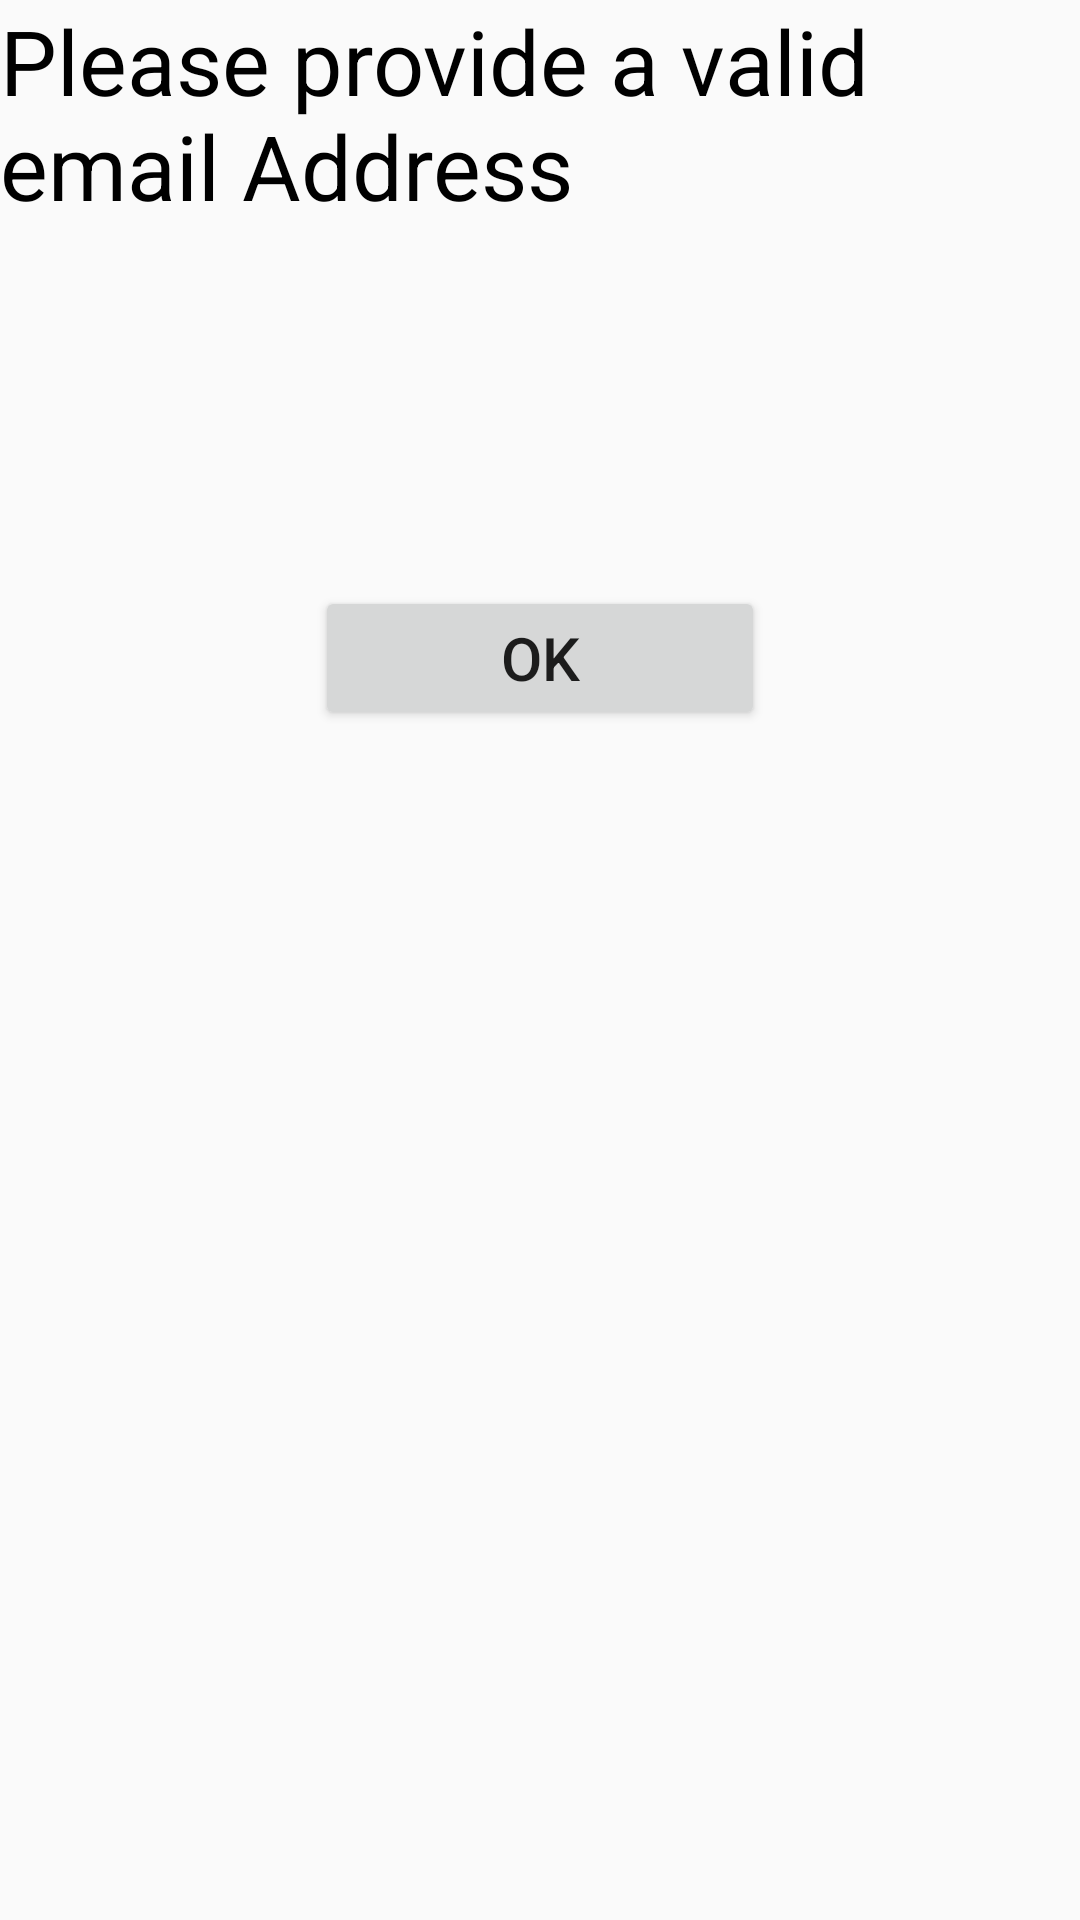

Android layout source for this screen:
<!-- AndroidManifest.xml: application theme AppTheme -->
<!-- res/layout/dialog_error.xml -->
<?xml version="1.0" encoding="utf-8"?>
<LinearLayout xmlns:android="http://schemas.android.com/apk/res/android"
              android:layout_width="300dp"
              android:layout_height="300dp"
              android:orientation="vertical">

    <TextView
        android:id="@+id/tvDialogError"
        android:layout_width="match_parent"
        android:layout_height="wrap_content"
        android:text="@string/error_message_dialog_wrong_email"
        android:textColor="@android:color/black"
        android:textSize="30sp"/>


    <Button
        android:id="@+id/btnOkDialogError"
        android:layout_width="150dp"
        android:layout_height="wrap_content"
        android:layout_gravity="center"
        android:layout_marginTop="120dp"
        android:textSize="20dp"
        android:text="@string/ok"/>


</LinearLayout>
<!-- resources referenced by this layout -->
<resources>
  <string name="error_message_dialog_wrong_email">Please provide a valid email Address</string>
  <string name="ok">Ok</string>
  <style name="AppTheme" parent="Theme.AppCompat.Light.DarkActionBar">
          
          <item name="colorPrimary">@color/colorPrimary</item>
          <item name="colorPrimaryDark">@color/colorPrimaryDark</item>
  
  
      </style>
  <color name="colorPrimary">#3F51B5</color>
  <color name="colorPrimaryDark">#303F9F</color>
</resources>
